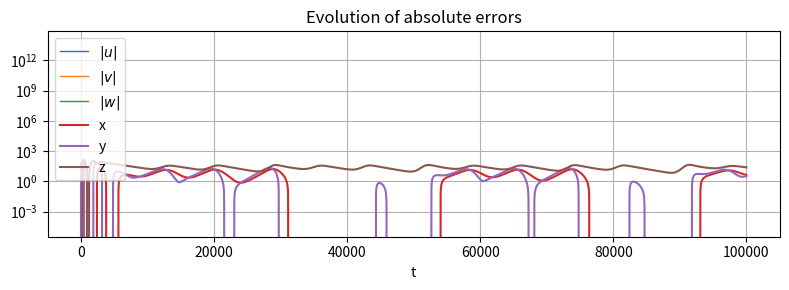

Python code for this plot: (Note: this script raises an exception after producing the figure.)
 # -*- coding: utf-8 -*-
"""
Created on Sun Jul 16 19:32:51 2023

[redacted]
"""

import numpy as np
import matplotlib.pyplot as plt

sigma = 10.
beta = 8/3
rho = 28.

mu0 = 100.
mu2 = 100. 


def linear_space(start, end, steps):
    
    step_length = (end - start) / steps

    even_spaced_nums = [start]
    
    # keeps track if we have reached 
    tracker = start
    
    # add values to the even_spaced_nums list
    while tracker < end:
        tracker = tracker + step_length
        even_spaced_nums.append(tracker)
        
    return np.array(even_spaced_nums) # return whole list as numpy array


def get_ic(x0, y0, z0): 
    
    dt = 0.0001 
    N = int(5/dt)+1
    
    x, y, z = xp, yp, zp = [x0, y0, z0]
        
    for i in range(N):     
        
        x += dt * sigma*(yp - xp)
        y += dt * (rho*xp - yp - xp*zp)
        z += dt * (xp*yp - beta*zp)
        xp, yp, zp = x, y, z
        
    return x, y, z


def get_ic_list(x0, y0, z0): 
    
    dt = 0.0001 
    N = int(10/dt)+1
    x, y, z = xp, yp, zp = [x0, y0, z0]

    x_list = [x]
    y_list = [y]
    z_list = [z]
        
    for i in range(N):     
        
        x += dt * sigma*(yp - xp)
        y += dt * (rho*xp - yp - xp*zp)
        z += dt * (xp*yp - beta*zp)
        xp, yp, zp = x, y, z

        x_list.append(x)
        y_list.append(y)
        z_list.append(z)

    return x_list, y_list, z_list


def solve_lorenz_split_1(time_step, tf, init_x, init_y, init_z, last_sol_list, last_ndg_list, counter):
    
    dt = 0.0001
    
    sol = np.empty((time_step, 3))   
    ndg = np.empty((time_step, 3))
    g = np.empty(time_step)
    
    if counter == 0:
        
        init_x, init_y, init_z = get_ic(60., 59.9, 10.)
        
        sol[0] = np.array([sigma*(init_y - init_x), 
                           rho*init_x - init_y - init_x*init_z,
                           init_x*init_y - beta*init_z])
        
        
        ndg[0] = np.array([sigma*(init_y - init_x), 
                           rho*init_x - init_y - 0., # zero is just a placeholder
                           init_x*init_y - beta*init_z])
        g[0] = 0.
        
    else:
        
        sol[0] = np.array([last_sol_list[0,0], last_sol_list[0,1], last_sol_list[0,2]])
        ndg[0] = np.array([last_ndg_list[0,0], last_ndg_list[0,1], last_ndg_list[0,2]])
        g[0] = -last_ndg_list[0,0]*last_ndg_list[0,2]
        
    
    print("Time Final: ", tf, "Time Step: ", time_step)
    
    for i in range(1, time_step):
        
        u = sol[i-1]
        v = ndg[i-1]
        
        # set g value
        if counter == 0:
            g_ = 0.
            
        else:
    
            last_ndg = last_ndg_list[i-1]
            g_ = -last_ndg[0]*last_ndg[2]
        
        u_ = np.array([sigma*(u[1]-u[0]), rho*u[0]-u[1]-u[0]*u[2], u[0]*u[1]-beta*u[2]])
    
        # unknown solution
        v_ = np.array([sigma*(v[1]-v[0])-mu0*(v[0]-u[0]), rho*v[0]-v[1]+g_, v[0]*v[1]-beta*v[2]-mu2*(v[2]-u[2])])
        #v_ = f_ + np.array([, , 0])
        
        sol[i] = u + (dt*u_)
        ndg[i] = v + (dt*v_)
        g[i] = g_
    
    return [sol, ndg, g]
        
def nudged_system(tf, step):
    
    time_steps = np.arange(0, tf + 1, step)[::-1]
    time_steps = time_steps[time_steps != 0]
    
    sol_full_set = []
    ndg_full_set = []
    g_full_set = []
    
    # initial run
    
    counter = 0 # this helps keep track of our correct initial position
    
    list_indexer = int(time_steps[0]-time_steps[1])
    
    for time_step in time_steps:
        
        if counter == 0:
            
            init_x, init_y, init_z = get_ic(60., 59.9, 10.)
            
            current_sol, current_ndg, current_g = solve_lorenz_split_1(time_step, tf, init_x, init_y, init_z, np.nan, np.nan, counter)
            
            sol_full_set.append(current_sol)
            ndg_full_set.append(current_ndg)
            g_full_set.append(current_g)
            
            counter = counter + 1
            
        else:
            
            last_sol = sol_full_set[counter-1][list_indexer:]
            last_ndg = ndg_full_set[counter-1][list_indexer:]
            
            print("Time Step: ", time_step, "last ndg size: ", len(last_ndg))
            
            current_sol, current_ndg, current_g = solve_lorenz_split_1(time_step, tf, init_x, init_y, init_z, last_sol, last_ndg, counter)
            
            sol_full_set.append(current_sol)
            ndg_full_set.append(current_ndg)
            g_full_set.append(current_g)
            
            counter = counter + 1
            
        if counter == 1:
            return sol_full_set, ndg_full_set, g_full_set
        
    return sol_full_set, ndg_full_set, g_full_set


def get_endpoints(sol, ndg):
    
    sol_endpoints = []
    ndg_endpoints = []
    
    for i in range(len(sol)):
        sol_endpoints.append(sol[i][len(sol[i])-1])
        
    for i in range(len(ndg)):
        ndg_endpoints.append(ndg[i][len(sol[i])-1])
        
    return np.array(sol_endpoints), np.array(ndg_endpoints)

def plot_absolute_errors(sol_endpoints, ndg_endpoints, g_full_set):
    
    abs_u = abs(sol_endpoints[:,0]-ndg_endpoints[:,0])
    abs_v = abs(sol_endpoints[:,1]-ndg_endpoints[:,1])
    abs_w = abs(sol_endpoints[:,2]-ndg_endpoints[:,2])
    
    t = np.arange(0, len(abs_u))
    
    plt.figure(figsize=(8,3))
    plt.plot(t, abs_u, lw=1, label=r'$|u|$') 
    plt.plot(t, abs_v, lw=1, label=r'$|v|$')
    plt.plot(t, abs_w, lw=1, label=r'$|w|$')
    #plt.plot(self.t, self.delta_S, 'k', lw=1, label=r'$|\tilde{\sigma}-\sigma|$')
    plt.title('Evolution of absolute errors'); plt.xlabel('t'); plt.yscale('log')
    plt.legend(); plt.grid(); plt.tight_layout()
    plt.show()

sol, ndg, g = nudged_system(100000, 1000)
sol_endpoints, ndg_endpoints = get_endpoints(sol, ndg)
plot_absolute_errors(sol_endpoints, ndg_endpoints, g)


plt.plot(np.arange(100000), sol[0][:, 0], label = "x")
plt.plot(np.arange(100000), sol[0][:, 1], label = "y")
plt.plot(np.arange(100000), sol[0][:, 2], label = "z")
plt.legend()
plt.show()
            
            
plt.plot(np.arange(91000), sol[9][:, 0], label = "x")
plt.plot(np.arange(91000), sol[9][:, 1], label = "y")
plt.plot(np.arange(91000), sol[9][:, 2], label = "z")
plt.legend()
plt.show()           
            
x_list, y_list, z_list = get_ic_list(60., 59.9, 10.)


plt.plot(np.arange(40000, 50002), x_list[40000:], label = "x")
plt.plot(np.arange(40000, 50002), y_list[40000:], label = "y")
plt.plot(np.arange(40000, 50002), z_list[40000:], label = "z")
plt.legend()
plt.show()   
        

plt.plot(np.arange(80000, 100002), x_list[80000:], label = "x")
plt.plot(np.arange(80000, 100002), y_list[80000:], label = "y")
plt.plot(np.arange(80000, 100002), z_list[80000:], label = "z")
plt.legend()
plt.show()  

plt.plot(np.arange(100002), x_list, label = "x")
plt.plot(np.arange(100002), y_list, label = "y")
plt.plot(np.arange(100002), z_list, label = "z")
plt.legend()
plt.show()


plt.plot(np.arange(1,101), sol_endpoints[:, 0], label = "x")
plt.plot(np.arange(1,101), sol_endpoints[:, 1], label = "y")
plt.plot(np.arange(1,101), sol_endpoints[:, 2], label = "z")
plt.legend()
plt.show()  
        
        